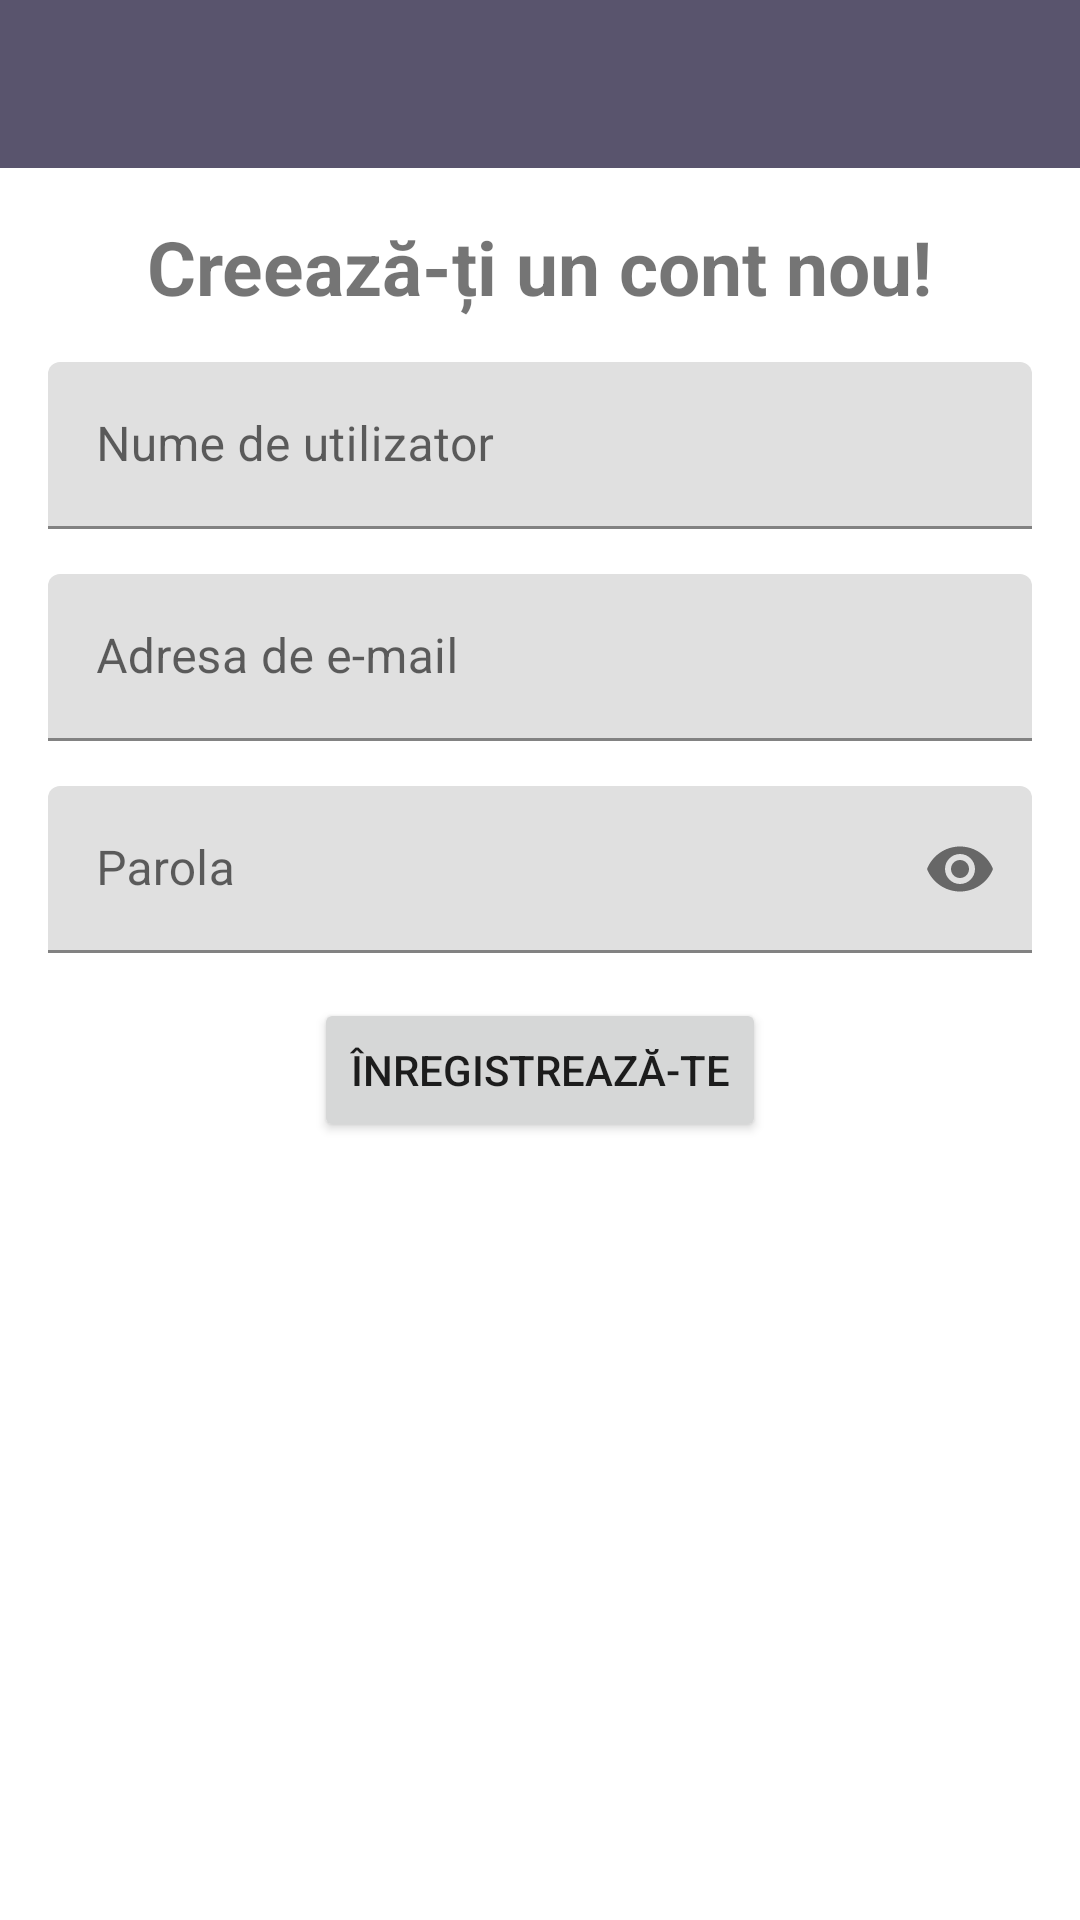

Produce the Android XML layout that renders to this screen, including the resource entries it uses.
<!-- AndroidManifest.xml: application theme Theme.ChatApp -->
<!-- res/layout/activity_register.xml -->
<?xml version="1.0" encoding="utf-8"?>
<RelativeLayout xmlns:android="http://schemas.android.com/apk/res/android"
    xmlns:app="http://schemas.android.com/apk/res-auto"
    xmlns:tools="http://schemas.android.com/tools"
    android:layout_width="match_parent"
    android:layout_height="match_parent"
    tools:context=".RegisterActivity">

    <include
        android:id="@+id/toolbar"
        layout="@layout/bar_layout" />

    <LinearLayout
        android:layout_width="match_parent"
        android:layout_height="wrap_content"
        android:layout_below="@id/toolbar"
        android:gravity="center_horizontal"
        android:orientation="vertical"
        android:padding="16dp">

        <TextView
            android:layout_width="wrap_content"
            android:layout_height="wrap_content"
            android:text="@string/create_acc_text"
            android:textSize="25sp"
            android:textStyle="bold" />

        <com.google.android.material.textfield.TextInputLayout
            android:layout_width="match_parent"
            android:layout_height="wrap_content"
            android:layout_marginTop="15dp"
            app:endIconMode="clear_text">

            <com.google.android.material.textfield.TextInputEditText
                android:id="@+id/username"
                android:layout_width="match_parent"
                android:layout_height="wrap_content"
                android:hint="@string/user_name" />

        </com.google.android.material.textfield.TextInputLayout>

        <com.google.android.material.textfield.TextInputLayout
            android:layout_width="match_parent"
            android:layout_height="wrap_content"
            android:layout_marginTop="15dp">

            <com.google.android.material.textfield.TextInputEditText
                android:id="@+id/email"
                android:layout_width="match_parent"
                android:layout_height="wrap_content"
                android:hint="@string/email_name" />

        </com.google.android.material.textfield.TextInputLayout>

        <com.google.android.material.textfield.TextInputLayout
            android:layout_width="match_parent"
            android:layout_height="wrap_content"
            android:layout_marginTop="15dp"
            app:endIconMode="password_toggle">

            <com.google.android.material.textfield.TextInputEditText
                android:id="@+id/password"
                android:layout_width="match_parent"
                android:layout_height="wrap_content"
                android:hint="@string/password_name"
                android:inputType="textPassword" />

        </com.google.android.material.textfield.TextInputLayout>

        <Button
            android:id="@+id/register_button"
            android:layout_width="wrap_content"
            android:layout_height="match_parent"
            android:layout_marginTop="15dp"
            android:text="Înregistrează-te" />

    </LinearLayout>

</RelativeLayout>
<!-- res/layout/bar_layout.xml (included above) -->
<?xml version="1.0" encoding="utf-8"?>
<androidx.appcompat.widget.Toolbar xmlns:android="http://schemas.android.com/apk/res/android"
    xmlns:app="http://schemas.android.com/apk/res-auto"
    android:id="@+id/toolbar"
    android:layout_width="match_parent"
    android:layout_height="wrap_content"
    android:background="@color/purple_500"
    app:popupTheme="@style/Theme.AppCompat.DayNight">

</androidx.appcompat.widget.Toolbar>
<!-- resources referenced by this layout -->
<resources>
  <color name="purple_500">#59546D</color>
  <string name="create_acc_text">Creează-ți un cont nou!</string>
  <string name="email_name">Adresa de e-mail</string>
  <string name="password_name">Parola</string>
  <string name="user_name">Nume de utilizator</string>
  <style name="Theme.ChatApp" parent="Theme.MaterialComponents.DayNight.NoActionBar">
          
          <item name="colorPrimary">@color/purple_500</item>
          <item name="colorPrimaryVariant">@color/purple_500</item>
          <item name="colorOnPrimary">@color/white</item>
          
          <item name="colorSecondary">@color/purple_500</item>
          <item name="colorSecondaryVariant">@color/teal_700</item>
          <item name="colorOnSecondary">@color/black</item>
          
          <item name="android:statusBarColor" tools:targetApi="l">?attr/colorPrimaryVariant</item>
          
      </style>
  <color name="white">#FFFFFFFF</color>
  <color name="teal_700">#79B473</color>
  <color name="black">#FF000000</color>
</resources>
